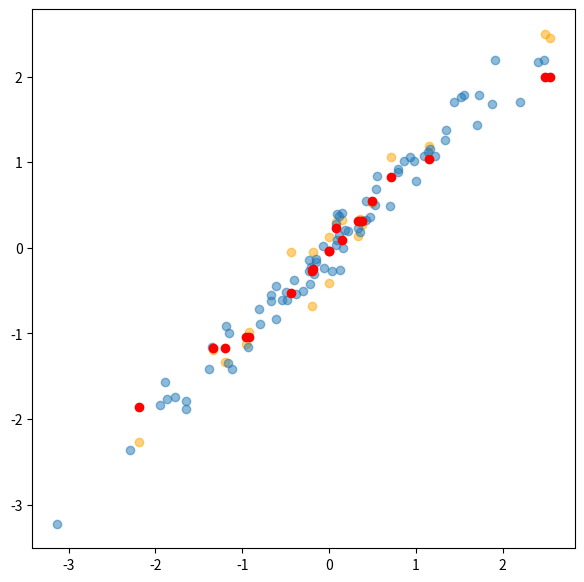

Generate this figure with matplotlib:
import random

import numpy as np
import matplotlib.pyplot as plt

np.random.seed(8)
n_data = 100
tr_data = int(n_data*0.8)
ts_data = int(n_data*0.2)
K=5

x_data = np.random.normal(0, 1, (1, 100))
y_data = x_data + 0.2*np.random.normal(1, 1, (1, 100))

train_xdata = x_data[:, :tr_data]
test_xdata = x_data[:, tr_data:]


train_ydata = train_xdata + 0.2*np.random.normal(0, 1, (1, tr_data))
test_ydata = test_xdata + 0.2*np.random.normal(0, 1, (1, ts_data))
y = train_ydata.reshape(-1, 1)


train_data_set = np.hstack([train_xdata.reshape(-1, 1), train_ydata.reshape(-1, 1)])
test_data_set = np.hstack([test_xdata.reshape(-1, 1), test_ydata.reshape(-1, 1)])

# print(test_data_set)
preds = []
clss_list = []
for test in test_data_set:
    e_dist = abs((train_data_set[:, 0] - test[0]))
    # print(e_dist)
    dist_argsort = np.argsort(e_dist)
    cloes_K_indices = dist_argsort[:K]
    cloes_classes = y[cloes_K_indices]
    # print(cloes_classes)
    class_ = sum(cloes_classes)/len(cloes_classes)
    # print(sum(cloes_classes))
    # print(len(cloes_classes))
    xx = test[0]
    yy = float(class_)
    preds.append([xx, yy])
preds_np = np.array(preds)

fig, ax = plt.subplots(figsize=(7, 7))

ax.scatter(test_xdata, test_ydata,
           alpha=0.5,
           color='orange',
           label='test dataset')
ax.scatter(train_xdata, train_ydata,
           alpha=0.5,
           label='train dataset')
ax.scatter(preds_np[:, 0], preds_np[:, 1],
           color='red')


plt.show()